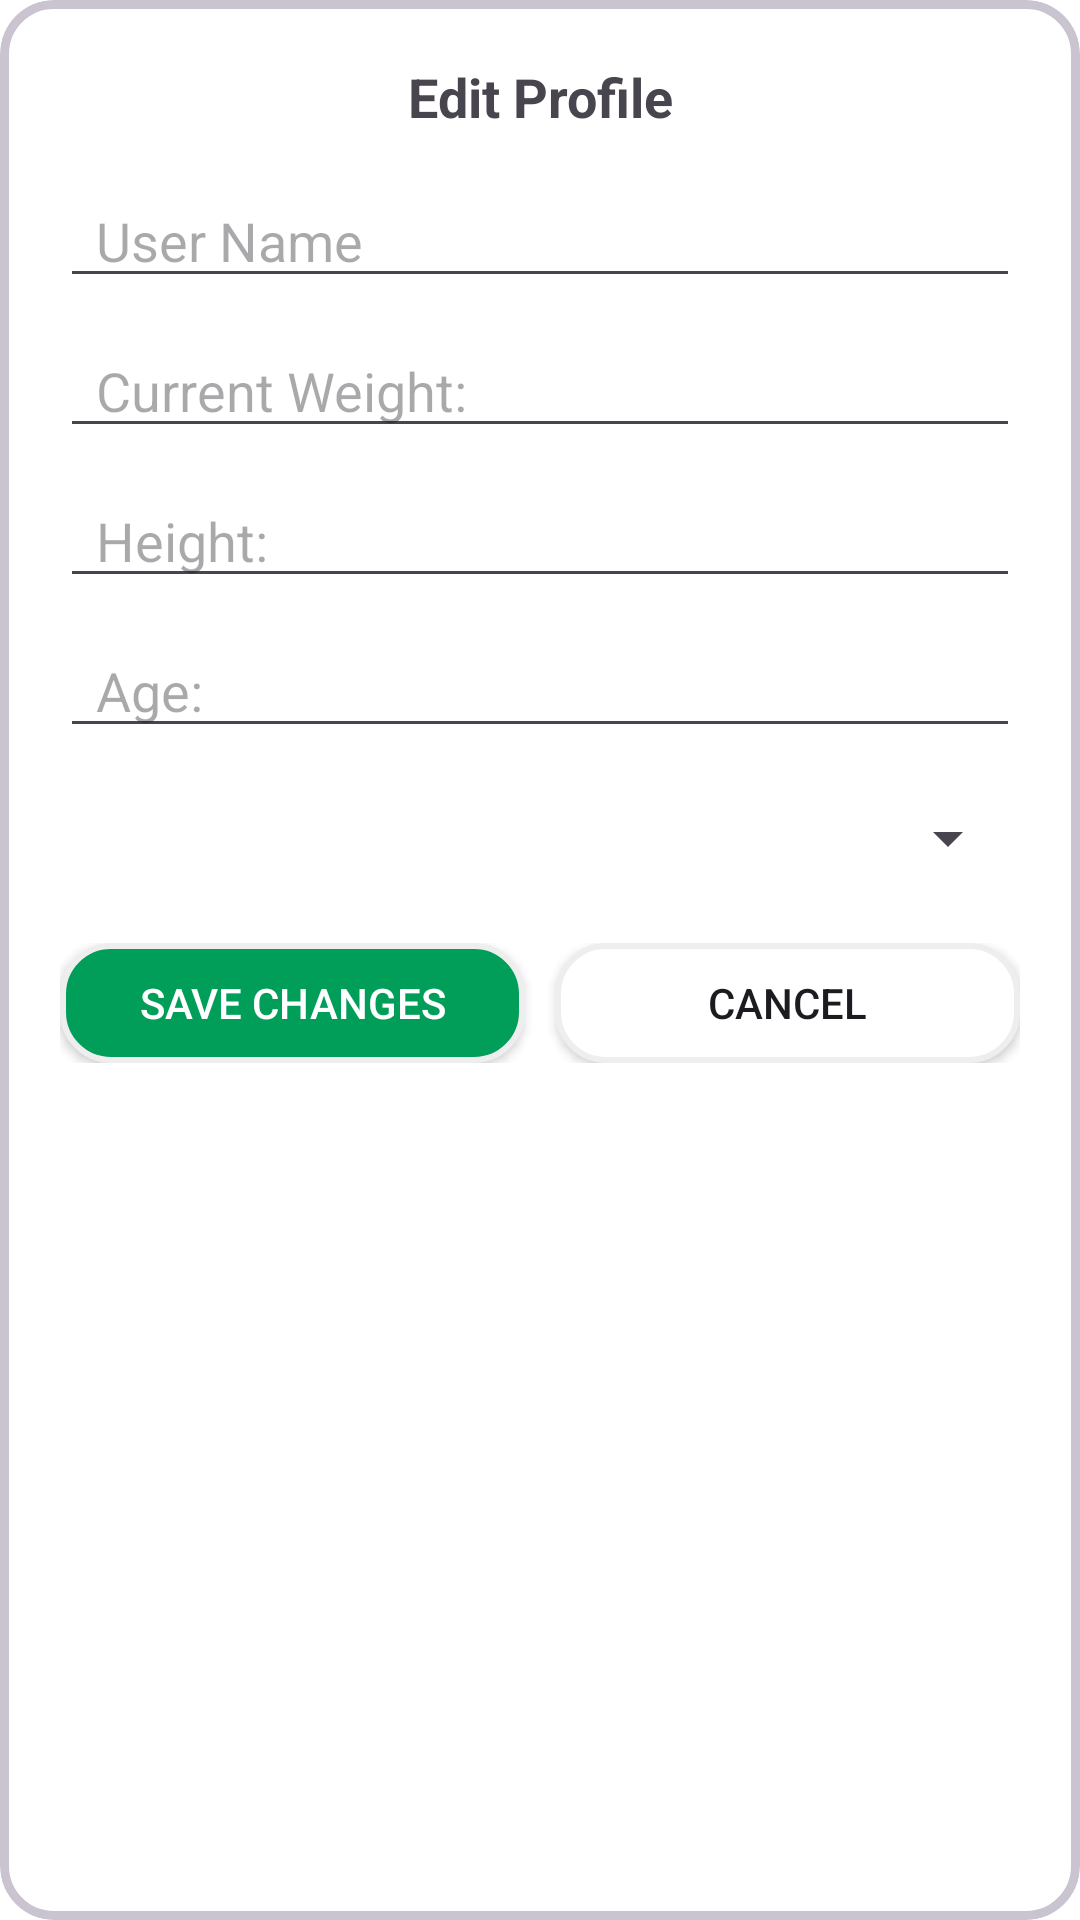

Here is an Android app screen rendered from its layout file. Give the layout XML and the strings, colors and styles it references.
<!-- AndroidManifest.xml: application theme Theme.NutriLife -->
<!-- res/layout/fragment_edit_profile.xml -->
<?xml version="1.0" encoding="utf-8"?>
<com.google.android.material.card.MaterialCardView
    xmlns:android="http://schemas.android.com/apk/res/android"
    xmlns:app="http://schemas.android.com/apk/res-auto"
    android:layout_width="match_parent"
    android:layout_height="wrap_content"
    app:cardCornerRadius="18dp"
    app:cardBackgroundColor="@color/white"
    app:strokeWidth="3dp">

    <androidx.constraintlayout.widget.ConstraintLayout
        android:layout_width="match_parent"
        android:layout_height="wrap_content"
        android:padding="20dp">

        <TextView
            android:id="@+id/title"
            android:layout_width="wrap_content"
            android:layout_height="wrap_content"
            android:text="@string/edit_profile"
            android:textStyle="bold"
            android:textSize="18sp"
            app:layout_constraintStart_toStartOf="parent"
            app:layout_constraintEnd_toEndOf="parent"
            app:layout_constraintTop_toTopOf="parent"/>

        
        <EditText
            android:id="@+id/etUserName"
            android:layout_width="0dp"
            android:layout_height="40dp"
            android:hint="@string/userName"
            android:layout_marginTop="15dp"
            android:paddingHorizontal="12dp"
            android:inputType="textPersonName"
            app:layout_constraintTop_toBottomOf="@id/title"
            app:layout_constraintStart_toStartOf="parent"
            app:layout_constraintEnd_toEndOf="parent"/>

        <EditText
            android:id="@+id/etWeight"
            android:layout_width="0dp"
            android:layout_height="40dp"
            android:hint="@string/current_weight"
            android:layout_marginTop="10dp"
            android:paddingHorizontal="12dp"
            android:inputType="numberDecimal"
            app:layout_constraintTop_toBottomOf="@id/etUserName"
            app:layout_constraintStart_toStartOf="parent"
            app:layout_constraintEnd_toEndOf="parent"/>

        <EditText
            android:id="@+id/etHeight"
            android:layout_width="0dp"
            android:layout_height="40dp"
            android:hint="@string/height_label"
            android:layout_marginTop="10dp"
            android:paddingHorizontal="12dp"
            android:inputType="numberDecimal"
            app:layout_constraintTop_toBottomOf="@id/etWeight"
            app:layout_constraintStart_toStartOf="parent"
            app:layout_constraintEnd_toEndOf="parent"/>

        <EditText
            android:id="@+id/etAge"
            android:layout_width="0dp"
            android:layout_height="40dp"
            android:hint="@string/age_label"
            android:layout_marginTop="10dp"
            android:paddingHorizontal="12dp"
            android:inputType="number"
            app:layout_constraintTop_toBottomOf="@id/etHeight"
            app:layout_constraintStart_toStartOf="parent"
            app:layout_constraintEnd_toEndOf="parent"/>

        <Spinner
            android:id="@+id/spinnerActivity"
            android:layout_width="0dp"
            android:layout_height="40dp"
            android:layout_marginTop="10dp"
            app:layout_constraintTop_toBottomOf="@id/etAge"
            app:layout_constraintStart_toStartOf="parent"
            app:layout_constraintEnd_toEndOf="parent"/>

        
        <androidx.constraintlayout.widget.ConstraintLayout
            android:id="@+id/buttons_container"
            android:layout_width="match_parent"
            android:layout_height="wrap_content"
            android:layout_marginTop="15dp"
            app:layout_constraintTop_toBottomOf="@id/spinnerActivity">

            <androidx.appcompat.widget.AppCompatButton
                android:id="@+id/btnSaveProfile"
                android:layout_width="0dp"
                android:layout_height="40dp"
                android:layout_marginEnd="5dp"
                android:text="@string/save_changes"
                android:textColor="@color/white"
                android:background="@drawable/save_btn_selector"
                app:layout_constraintStart_toStartOf="parent"
                app:layout_constraintEnd_toStartOf="@id/btnCancelProfile"
                app:layout_constraintTop_toTopOf="parent"
                app:layout_constraintBottom_toBottomOf="parent"/>

            <androidx.appcompat.widget.AppCompatButton
                android:id="@+id/btnCancelProfile"
                android:layout_width="0dp"
                android:layout_height="40dp"
                android:layout_marginStart="5dp"
                android:text="@string/cancel"
                android:background="@drawable/cancel_btn_selector"
                app:layout_constraintStart_toEndOf="@id/btnSaveProfile"
                app:layout_constraintEnd_toEndOf="parent"
                app:layout_constraintTop_toTopOf="parent"
                app:layout_constraintBottom_toBottomOf="parent"/>

        </androidx.constraintlayout.widget.ConstraintLayout>

    </androidx.constraintlayout.widget.ConstraintLayout>
</com.google.android.material.card.MaterialCardView>
<!-- resources referenced by this layout -->
<resources>
  <color name="white">#FFFFFFFF</color>
  <!-- drawable cancel_btn_selector (drawable) -->
  <?xml version="1.0" encoding="utf-8"?>
  <selector xmlns:android="http://schemas.android.com/apk/res/android">
  
      
      <item android:state_selected="true">
          <shape android:shape="rectangle">
              <solid android:color="@color/light_grey"/>
              <stroke android:width="2dp" android:color="@color/grey"/>
              <corners android:radius="16dp"/>
          </shape>
      </item>
  
      
      <item>
          <shape android:shape="rectangle">
              <solid android:color="@color/white"/>
              <stroke android:width="2dp" android:color="@color/light_grey"/>
              <corners android:radius="16dp"/>
          </shape>
      </item>
  
  </selector>
  <!-- drawable save_btn_selector (drawable) -->
  <?xml version="1.0" encoding="utf-8"?>
  <selector xmlns:android="http://schemas.android.com/apk/res/android">
  
      
      <item android:state_selected="true">
          <shape android:shape="rectangle">
              <solid android:color="@color/light_grey"/>
              <stroke android:width="2dp" android:color="@color/grey"/>
              <corners android:radius="16dp"/>
          </shape>
      </item>
  
      
      <item>
          <shape android:shape="rectangle">
              <solid android:color="@color/greenApp"/>
              <stroke android:width="2dp" android:color="@color/light_grey"/>
              <corners android:radius="16dp"/>
          </shape>
      </item>
  
  </selector>
  <string name="age_label">Age:</string>
  <string name="cancel">Cancel</string>
  <string name="current_weight">Current Weight:</string>
  <string name="edit_profile">Edit Profile</string>
  <string name="height_label">Height:</string>
  <string name="save_changes">Save Changes</string>
  <string name="userName">User Name</string>
  <style name="Theme.NutriLife" parent="Base.Theme.NutriLife" />
  <color name="light_grey">#EEEEEE</color>
  <color name="grey">#959595</color>
  <color name="greenApp">#009e59</color>
  <style name="Base.Theme.NutriLife" parent="Theme.Material3.DayNight.NoActionBar">
          <item name="android:windowBackground">@android:color/transparent</item>
      </style>
</resources>
